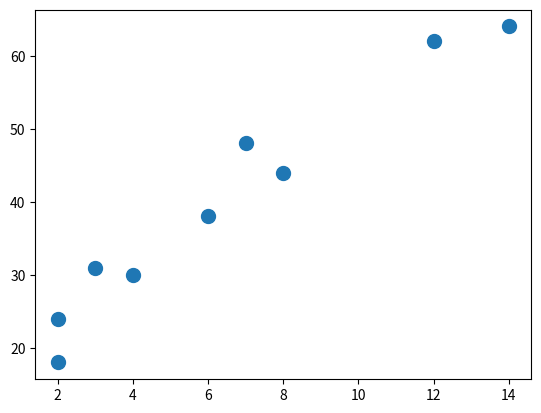

Write Python code to recreate this figure.
import matplotlib.pyplot as plt
age = [2,4,3,2,8,6,14,12,7]
height_inches= [24,30,31,18,44,38,64,62,48]
plt.scatter(age,height_inches, s=100)
plt.show()
